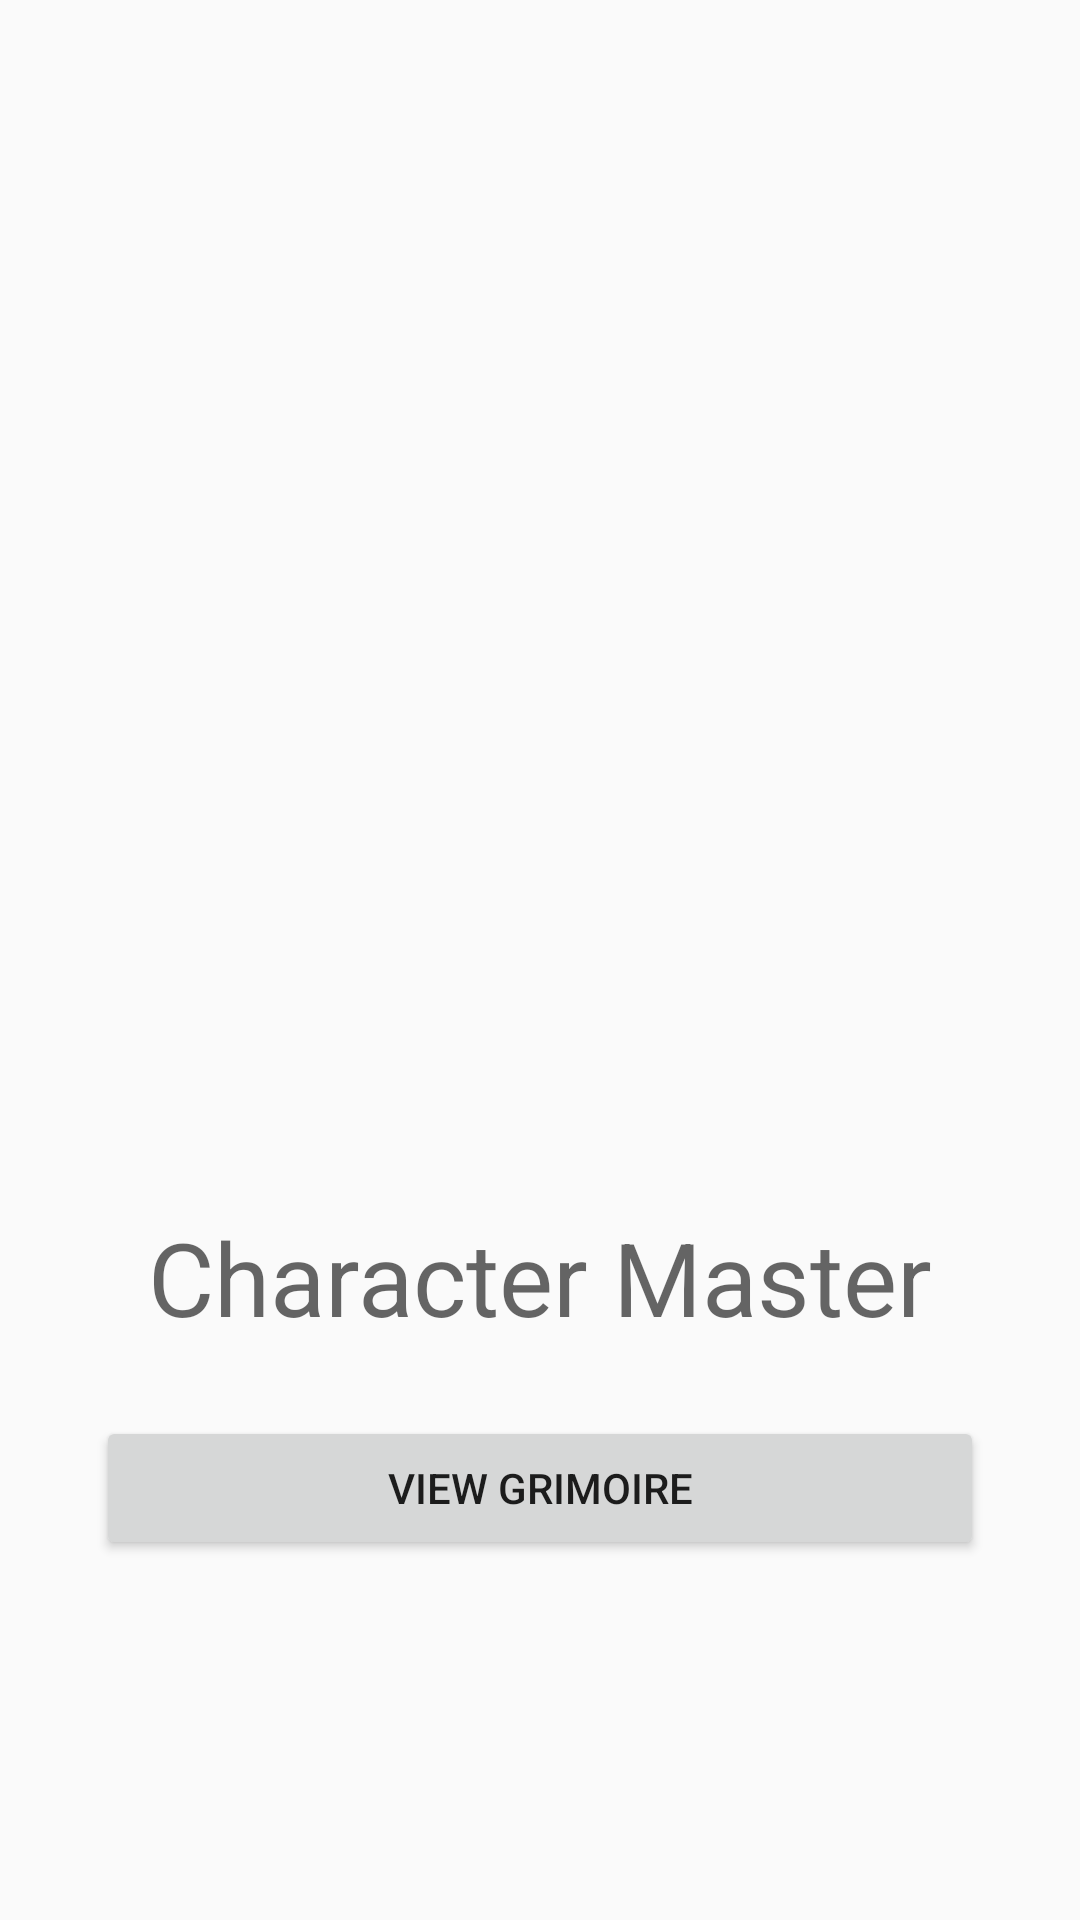

Layout XML and referenced resources for this Android screen:
<!-- AndroidManifest.xml: activity theme FullAppTheme -->
<!-- res/layout/activity_main.xml -->
<?xml version="1.0" encoding="utf-8"?>
<androidx.constraintlayout.widget.ConstraintLayout xmlns:android="http://schemas.android.com/apk/res/android"
    xmlns:app="http://schemas.android.com/apk/res-auto"
    xmlns:tools="http://schemas.android.com/tools"
    android:layout_width="match_parent"
    android:layout_height="match_parent"
    tools:context=".MainActivity">

    <ImageView
        android:id="@+id/imgLogo"
        android:layout_width="220dp"
        android:layout_height="259dp"
        android:layout_marginStart="32dp"
        android:layout_marginTop="96dp"
        android:layout_marginEnd="32dp"
        android:contentDescription="@string/imgLogo"
        app:layout_constraintBottom_toTopOf="@+id/imgTitle"
        app:layout_constraintEnd_toEndOf="parent"
        app:layout_constraintStart_toStartOf="parent"
        app:layout_constraintTop_toTopOf="parent"
        app:srcCompat="@drawable/dragonlogo" />

    <TextView
        android:id="@+id/imgTitle"
        android:layout_width="0dp"
        android:layout_height="wrap_content"
        android:layout_marginStart="32dp"
        android:layout_marginEnd="32dp"
        android:gravity="center_horizontal"
        android:maxLines="1"
        android:text="@string/appName"
        android:textAppearance="@style/TextAppearance.AppCompat.Display1"
        app:layout_constraintBottom_toTopOf="@+id/imgViewGrimoire"
        app:layout_constraintEnd_toEndOf="parent"
        app:layout_constraintStart_toStartOf="parent"
        app:layout_constraintTop_toBottomOf="@+id/imgLogo" />

    <Button
        android:id="@+id/imgViewGrimoire"
        android:layout_width="0dp"
        android:layout_height="wrap_content"
        android:layout_marginStart="32dp"
        android:layout_marginEnd="32dp"
        android:layout_marginBottom="96dp"
        android:onClick="viewGrimoire"
        android:text="@string/viewGrimoire"
        android:textSize="14sp"
        app:layout_constraintBottom_toBottomOf="parent"
        app:layout_constraintEnd_toEndOf="parent"
        app:layout_constraintHorizontal_bias="1.0"
        app:layout_constraintStart_toStartOf="parent"
        app:layout_constraintTop_toBottomOf="@+id/imgTitle" />
</androidx.constraintlayout.widget.ConstraintLayout>
<!-- resources referenced by this layout -->
<resources>
  <!-- drawable dragonlogo: png bitmap (drawable-v24, 14530 bytes) -->
  <string name="appName">Character Master</string>
  <string name="imgLogo">Character Master logo; winged dragon in a circle.</string>
  <string name="viewGrimoire">View Grimoire</string>
  <style name="FullAppTheme" parent="Theme.AppCompat.Light.NoActionBar">
          <item name="colorPrimary">@color/colorPrimary</item>
          <item name="colorPrimaryDark">@color/colorPrimaryDark</item>
          <item name="colorAccent">@color/colorAccent</item>
      </style>
  <color name="colorPrimary">#cf0000</color>
  <color name="colorPrimaryDark">#a20000</color>
  <color name="colorAccent">#FFEB3B</color>
</resources>
